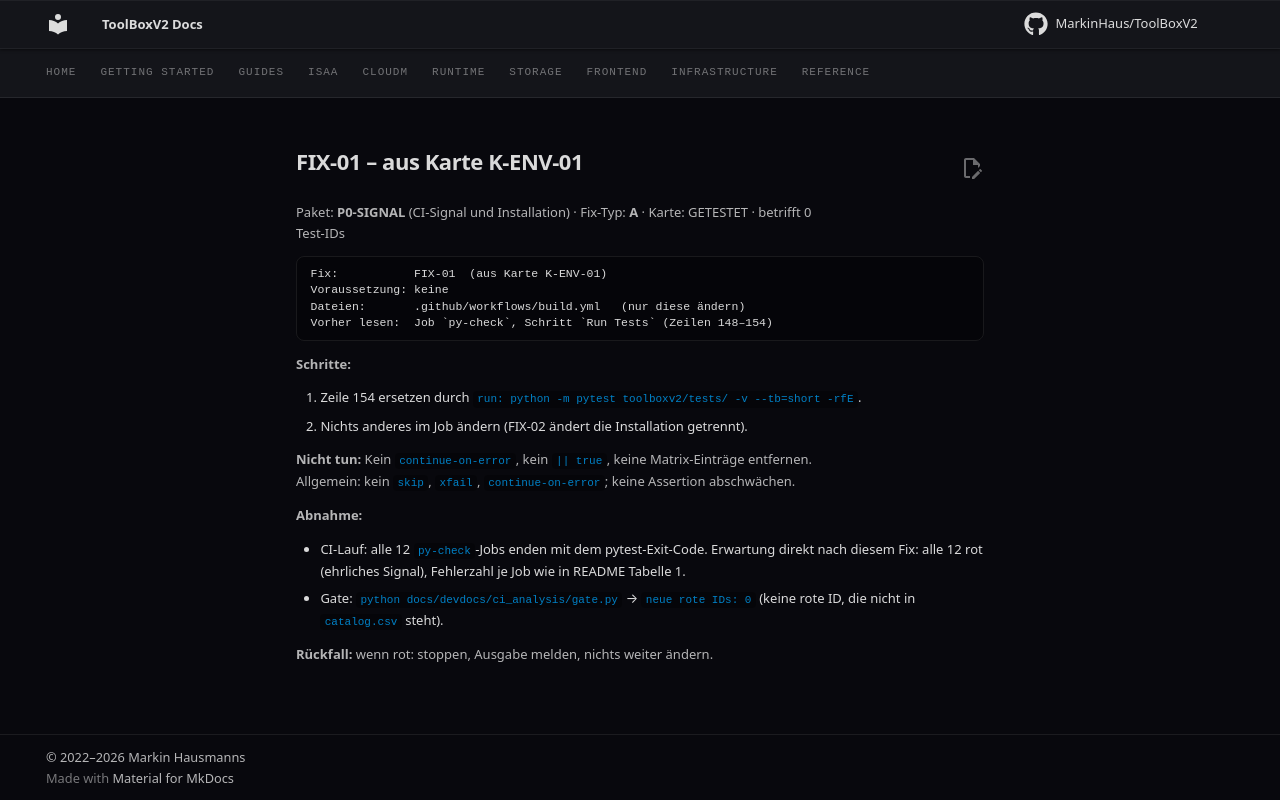

repository: MarkinHaus/ToolBoxV2 · page: devdocs/ci_analysis/fixes/FIX-01/index.html · generator: mkdocs

# FIX-01 – aus Karte K-ENV-01

Paket: **P0-SIGNAL** (CI-Signal und Installation) · Fix-Typ: **A** · Karte: GETESTET · betrifft 0 Test-IDs

```
Fix:           FIX-01  (aus Karte K-ENV-01)
Voraussetzung: keine
Dateien:       .github/workflows/build.yml   (nur diese ändern)
Vorher lesen:  Job `py-check`, Schritt `Run Tests` (Zeilen 148–154)
```

**Schritte:**

1. Zeile 154 ersetzen durch `run: python -m pytest toolboxv2/tests/ -v --tb=short -rfE`.
2. Nichts anderes im Job ändern (FIX-02 ändert die Installation getrennt).

**Nicht tun:** Kein `continue-on-error`, kein `|| true`, keine Matrix-Einträge entfernen. Allgemein: kein `skip`, `xfail`, `continue-on-error`; keine Assertion abschwächen.

**Abnahme:**

- CI-Lauf: alle 12 `py-check`-Jobs enden mit dem pytest-Exit-Code. Erwartung direkt nach diesem Fix: alle 12 rot (ehrliches Signal), Fehlerzahl je Job wie in README Tabelle 1.
- Gate: `python docs/devdocs/ci_analysis/gate.py` → `neue rote IDs: 0` (keine rote ID, die nicht in `catalog.csv` steht).

**Rückfall:** wenn rot: stoppen, Ausgabe melden, nichts weiter ändern.
